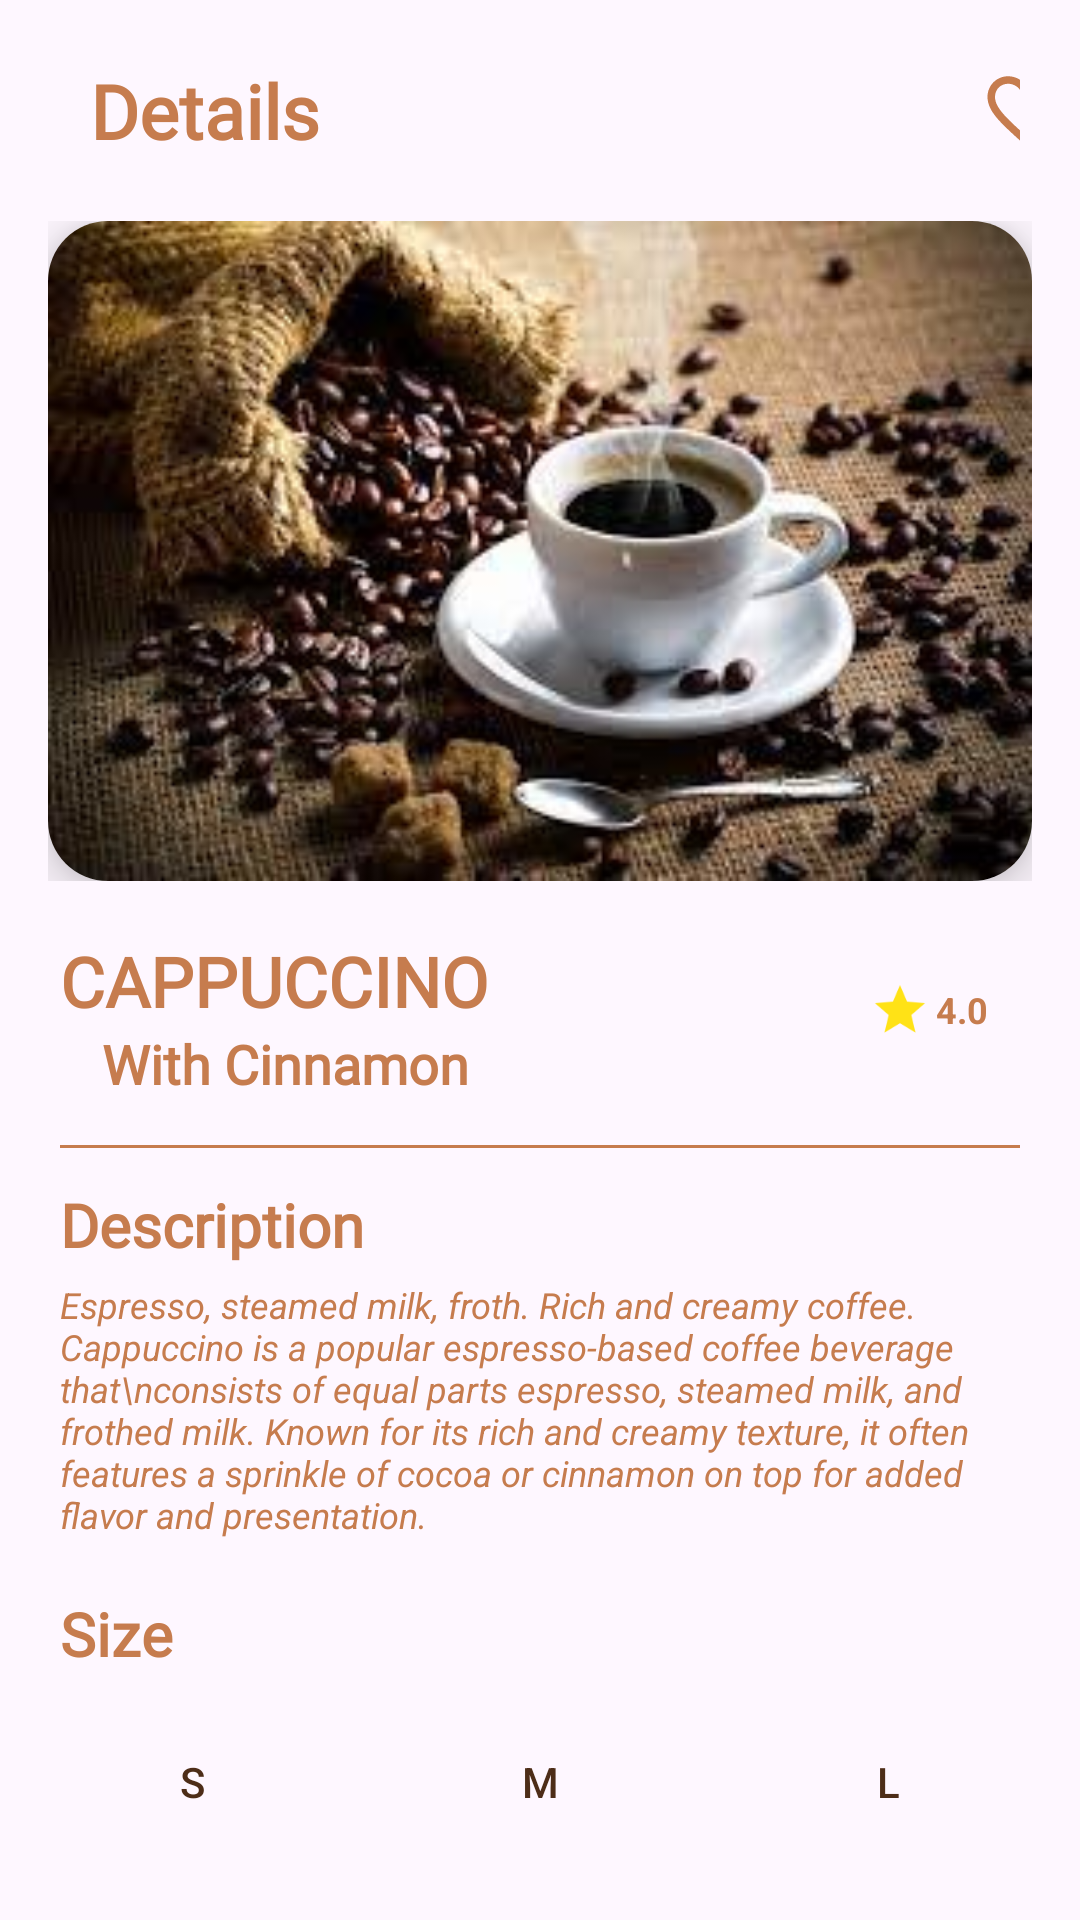

Produce the Android XML layout that renders to this screen, including the resource entries it uses.
<!-- AndroidManifest.xml: application theme Theme.CoffeeShop -->
<!-- res/layout/activity_capp_cinnamon.xml -->
<?xml version="1.0" encoding="utf-8"?>
<RelativeLayout xmlns:android="http://schemas.android.com/apk/res/android"
    xmlns:app="http://schemas.android.com/apk/res-auto"
    xmlns:tools="http://schemas.android.com/tools"
    android:layout_width="match_parent"
    android:layout_height="match_parent"
    tools:context=".splash.coffeeDetailsActivity.Capp_Cinnamon">

    <LinearLayout
        android:id="@+id/detailsLayout"
        android:layout_margin="20dp"
        android:layout_width="match_parent"
        android:layout_height="wrap_content"
        android:orientation="horizontal">

        <TextView
            android:layout_marginLeft="10dp"
            android:layout_width="wrap_content"
            android:layout_height="wrap_content"
            android:text="Details"
            android:textStyle="bold"
            android:fontFamily="@font/stylish"
            android:textColor="@color/main"
            android:textSize="25sp"
            android:layout_gravity="center"/>
        <ImageView
            android:id="@+id/favoriteImageView"
            android:layout_marginLeft="220dp"
            android:layout_width="30dp"
            android:layout_height="30dp"
            android:src="@drawable/baseline_favorite_border_24"
            android:layout_gravity="center"/>
    </LinearLayout>

    <LinearLayout
        android:id="@+id/img"
        android:layout_below="@id/detailsLayout"
        android:layout_width="match_parent"
        android:layout_height="220dp"
        android:layout_marginStart="16dp"
        android:layout_marginEnd="16dp"
        android:orientation="vertical">
        <androidx.cardview.widget.CardView
            android:layout_width="match_parent"
            android:layout_height="match_parent"
            app:cardCornerRadius="20dp"
            app:cardElevation="10dp">
            <ImageView
                android:id="@+id/image"
                android:layout_width="match_parent"
                android:layout_height="match_parent"
                android:src="@drawable/img3"
                android:scaleType="fitXY"/>
        </androidx.cardview.widget.CardView>
    </LinearLayout>

    <LinearLayout
        android:layout_width="wrap_content"
        android:layout_height="wrap_content"
        android:layout_margin="12dp"
        android:layout_below="@id/img"
        android:orientation="vertical">
        <TextView
            android:layout_marginTop="6dp"
            android:layout_marginLeft="8dp"
            android:layout_width="wrap_content"
            android:layout_height="wrap_content"
            android:text="CAPPUCCINO"
            android:textColor="@color/main"
            android:textSize="23sp"
            android:fontFamily="@font/stylish"
            android:textStyle="bold"
            android:id="@+id/name"/>
        <TextView
            android:id="@+id/type"
            android:layout_marginLeft="22dp"
            android:layout_width="wrap_content"
            android:layout_height="wrap_content"
            android:text="With Cinnamon"
            android:textStyle="bold"
            android:textSize="18sp"
            android:fontFamily="@font/stylish"
            android:textColor="@color/main"/>
    </LinearLayout>
    <LinearLayout
        android:id="@+id/cat"
        android:layout_width="wrap_content"
        android:layout_height="wrap_content"
        android:layout_below="@id/img"
        android:layout_marginLeft="290dp"
        android:orientation="horizontal"
        android:layout_marginTop="33dp">
        <ImageView
            android:layout_width="20dp"
            android:layout_height="20dp"
            android:src="@drawable/baseline_star_24"/>
        <TextView
            android:gravity="center"
            android:layout_gravity="center"
            android:layout_width="wrap_content"
            android:layout_height="wrap_content"
            android:text="4.0"
            android:textColor="@color/main"
            android:textSize="12sp"
            android:textStyle="bold"
            android:layout_marginLeft="2dp"/>
    </LinearLayout>
    <ImageView
        android:id="@+id/line"
        android:layout_marginStart="20dp"
        android:layout_marginEnd="20dp"
        android:layout_marginTop="35dp"
        android:layout_below="@+id/cat"
        android:layout_width="match_parent"
        android:layout_height="1dp"
        android:background="@color/main"/>

    <LinearLayout
        android:id="@+id/des"
        android:layout_width="match_parent"
        android:layout_height="wrap_content"
        android:layout_below="@id/line"
        android:layout_margin="12dp"
        android:orientation="vertical">
        <TextView
            android:layout_marginLeft="8dp"
            android:layout_width="wrap_content"
            android:layout_height="wrap_content"
            android:textStyle="bold"
            android:text="Description"
            android:textSize="20sp"
            android:textColor="@color/main"
            android:fontFamily="@font/stylish"/>
        <TextView
            android:layout_marginTop="5dp"
            android:layout_marginLeft="8dp"
            android:layout_width="wrap_content"
            android:layout_height="wrap_content"
            android:textStyle="italic"
            android:text="Espresso, steamed milk, froth. Rich and creamy coffee.
            Cappuccino is a popular espresso-based coffee beverage that\nconsists of equal parts espresso, steamed milk, and frothed milk. Known for its rich and creamy texture, it often features a sprinkle of cocoa or cinnamon on top for added flavor and presentation."
            android:textSize="12sp"
            android:textColor="@color/main"/>
        <TextView
            android:layout_width="wrap_content"
            android:layout_height="wrap_content"
            android:text="Size"
            android:textColor="@color/main"
            android:textStyle="bold"
            android:textSize="20sp"
            android:layout_marginLeft="8dp"
            android:layout_marginTop="18sp"
            android:fontFamily="@font/stylish"/>
    </LinearLayout>

    <LinearLayout
        android:id="@+id/btn"
        android:gravity="center"
        android:layout_width="match_parent"
        android:layout_height="wrap_content"
        android:layout_below="@+id/des"
        android:layout_marginStart="12dp"
        android:layout_marginEnd="12dp"
        android:orientation="horizontal">

        <Button
            app:strokeColor="@color/main"
            android:layout_marginLeft="0dp"
            android:id="@+id/buttonS"
            android:textColor="@color/brown"
            android:layout_width="96dp"
            android:layout_height="48dp"
            android:text="S"
            app:shapeAppearance="?attr/shapeAppearanceMediumComponent"
            style="?attr/materialButtonOutlinedStyle"
            android:padding="8dp"
            app:rippleColor="@color/main"
            />
        <Button
            app:strokeColor="@color/main"
            android:layout_marginLeft="20dp"
            android:id="@+id/buttonM"
            android:textColor="@color/brown"
            android:layout_width="96dp"
            android:layout_height="48dp"
            android:text="M"
            app:shapeAppearance="?attr/shapeAppearanceMediumComponent"
            style="?attr/materialButtonOutlinedStyle"
            android:padding="8dp"
            app:rippleColor="@color/main"
            />
        <Button
            app:strokeColor="@color/main"
            android:layout_marginLeft="20dp"
            android:id="@+id/buttonL"
            android:textColor="@color/brown"
            android:layout_width="96dp"
            android:layout_height="48dp"
            android:text="L"
            app:shapeAppearance="?attr/shapeAppearanceMediumComponent"
            style="?attr/materialButtonOutlinedStyle"
            android:padding="8dp"
            app:rippleColor="@color/main"
            />
    </LinearLayout>

    <LinearLayout
        android:id="@+id/rate"
        android:layout_width="wrap_content"
        android:layout_height="wrap_content"
        android:layout_below="@+id/btn"
        android:layout_marginStart="12dp"
        android:layout_marginTop="12dp"
        android:layout_marginEnd="12dp"
        android:layout_marginBottom="12dp"
        android:orientation="vertical">

        <TextView
            android:layout_width="wrap_content"
            android:layout_height="wrap_content"
            android:layout_marginLeft="18dp"
            android:layout_marginTop="40dp"
            android:fontFamily="@font/stylish"
            android:text="Price (Rs)"
            android:textColor="@color/main"
            android:textSize="22sp"
            android:textStyle="bold" />
    </LinearLayout>
    <LinearLayout
        android:layout_width="wrap_content"
        android:layout_height="wrap_content"
        android:orientation="horizontal"
        android:layout_below="@+id/rate"
        android:layout_marginStart="10dp">
        <TextView
            android:layout_width="wrap_content"
            android:layout_height="wrap_content"
            android:text="680"
            android:id="@+id/price"
            android:textStyle="bold"
            android:textColor="@color/main"
            android:textSize="17sp"
            android:layout_marginLeft="35dp"/>
        <TextView
            android:layout_width="wrap_content"
            android:layout_height="wrap_content"
            android:text="/-"
            android:textStyle="bold"
            android:textColor="@color/main"
            android:textSize="18sp"
            android:layout_marginLeft="5dp"/>
    </LinearLayout>

    <Button
        android:onClick="onAddToCartClick"
        android:id="@+id/cart"
        android:layout_width="210dp"
        android:layout_height="55dp"
        android:layout_gravity="center"
        app:shapeAppearance="?attr/shapeAppearanceCornerMedium"
        android:text="Add to Cart"
        android:layout_marginTop="670dp"
        android:layout_marginLeft="142dp"
        android:textSize="16sp"
        android:textStyle="bold"
        android:backgroundTint="#C67C4E"
        />





</RelativeLayout>
<!-- resources referenced by this layout -->
<resources>
  <color name="brown">#4D2D18</color>
  <color name="main">#C67C4E</color>
  <!-- drawable baseline_favorite_border_24 (drawable) -->
  <vector android:height="24dp" android:tint="#C67C4E"
      android:viewportHeight="24" android:viewportWidth="24"
      android:width="24dp" xmlns:android="http://schemas.android.com/apk/res/android">
      <path android:fillColor="@android:color/white" android:pathData="M16.5,3c-1.74,0 -3.41,0.81 -4.5,2.09C10.91,3.81 9.24,3 7.5,3 4.42,3 2,5.42 2,8.5c0,3.78 3.4,6.86 8.55,11.54L12,21.35l1.45,-1.32C18.6,15.36 22,12.28 22,8.5 22,5.42 19.58,3 16.5,3zM12.1,18.55l-0.1,0.1 -0.1,-0.1C7.14,14.24 4,11.39 4,8.5 4,6.5 5.5,5 7.5,5c1.54,0 3.04,0.99 3.57,2.36h1.87C13.46,5.99 14.96,5 16.5,5c2,0 3.5,1.5 3.5,3.5 0,2.89 -3.14,5.74 -7.9,10.05z"/>
  </vector>
  <!-- drawable baseline_star_24 (drawable) -->
  <vector android:height="24dp" android:tint="#FFE216"
      android:viewportHeight="24" android:viewportWidth="24"
      android:width="24dp" xmlns:android="http://schemas.android.com/apk/res/android">
      <path android:fillColor="@android:color/white" android:pathData="M12,17.27L18.18,21l-1.64,-7.03L22,9.24l-7.19,-0.61L12,2 9.19,8.63 2,9.24l5.46,4.73L5.82,21z"/>
  </vector>
  <!-- drawable img3: jpg bitmap (drawable, 13654 bytes) -->
  <style name="Theme.CoffeeShop" parent="Base.Theme.CoffeeShop" />
  <style name="Base.Theme.CoffeeShop" parent="Theme.Material3.DayNight.NoActionBar">
          
          <item name="colorPrimary">@color/black</item>
  
  
  
          
      </style>
  <color name="black">#FF000000</color>
</resources>
